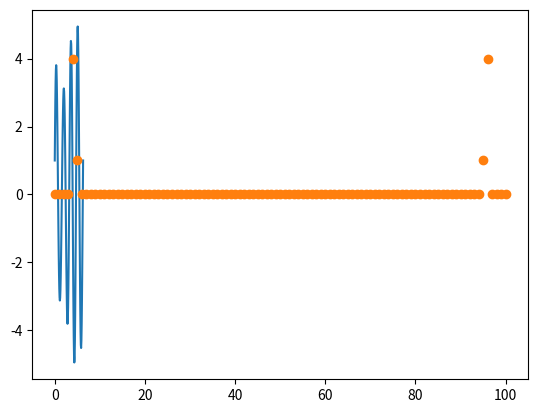
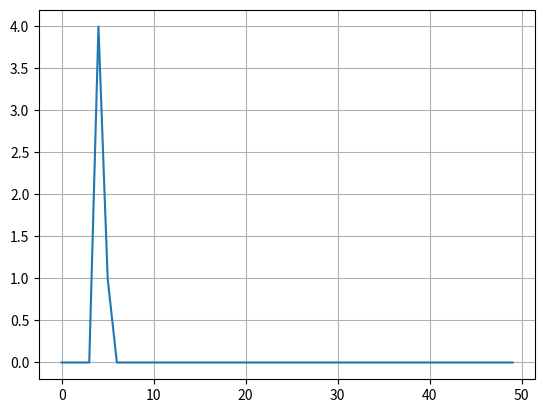
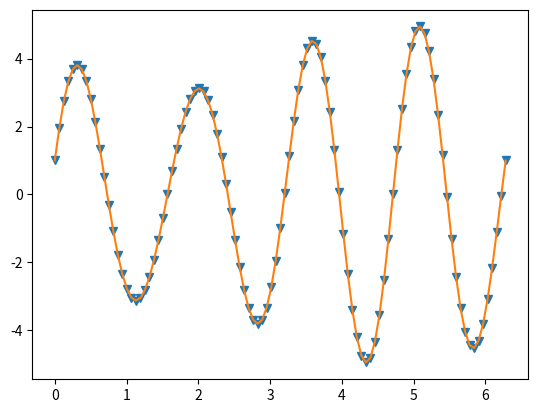

The script that saved these images, in order:
#!/usr/bin/env python
# coding: utf-8

# In[1]:


get_ipython().run_line_magic('matplotlib', 'inline')

import numpy as np
import scipy.linalg as la
import scipy.interpolate as interp
import scipy.integrate as integrate
import scipy.fftpack as fft
import scipy.signal as signal
import matplotlib as mpl
import matplotlib.pyplot as plt

default_dpi = mpl.rcParamsDefault['figure.dpi']
factor = 1.5
mpl.rcParams['figure.dpi'] = default_dpi * factor


# In[10]:


x = np.linspace(0, np.pi * 2, 101)
y = 0. + 4.*np.sin(x * 4) + np.cos(x * 5 ) 
n = len(x)

plt.plot(x, y);


# In[21]:


def dft(x,signal):
    L = max(x) - min(x)
    a = np.zeros ((len(x)))
    b = np.zeros ((len(x)))
    A = np.zeros ((len(x)))

    CosTerm = np.zeros ((len(x)))
    SinTerm = np.zeros ((len(x)))

    n = len(x)

    dx = L / (n-1)
    a[0] = 1./L * np.sum (signal [:(n-1)]) * dx
    b[0] = 0.



    for k in range (1, n-1):

        CosTerm = np.cos(2.* np.pi * k * x / L) * dx
        SinTerm =  np.sin(2.* np.pi * k * x / L) * dx

        a[k]  = 2./L * np.sum (signal[:(n-1)]*CosTerm [:(n-1)])
        b[k]  = 2./L * np.sum (signal[:(n-1)]*SinTerm [:(n-1)])

        A = (a**2+b**2)**(0.5)
    return A, a, b

def idf(x,signal, a,b):
    L = max(x) - min(x)


    n = len(x)

    dx = L / (n-1)
    m = int(n/2)

    yf = np.zeros (n)

    for k in range (0, m):

        yf += a[k]*np.cos(2.* np.pi * k * x / L) + b[k]*np.sin(2.* np.pi * k * x / L)
    return yf


# In[17]:


amps, a_s, b_s = dft(x,y)


# In[18]:


plt.plot (amps[0:n], 'o')
plt.figure ()
plt.grid ()
plt.plot (amps[0:50]);


# Как и ожидалось, график на все значения получился симметричным. Также как и ожидалось, получились две ярко выраженные гармоники, которые соответствуют нашему синусу и косинусу в функции исходного сигнала

# In[22]:


y_idf = idf(x,y,a_s,b_s)


# При помощи обратного преобразования Фурье, восстановим наши исходные данные:

# In[24]:


plt.figure ()
plt.plot (x,y, 'v')
plt.plot (x,y_idf);

